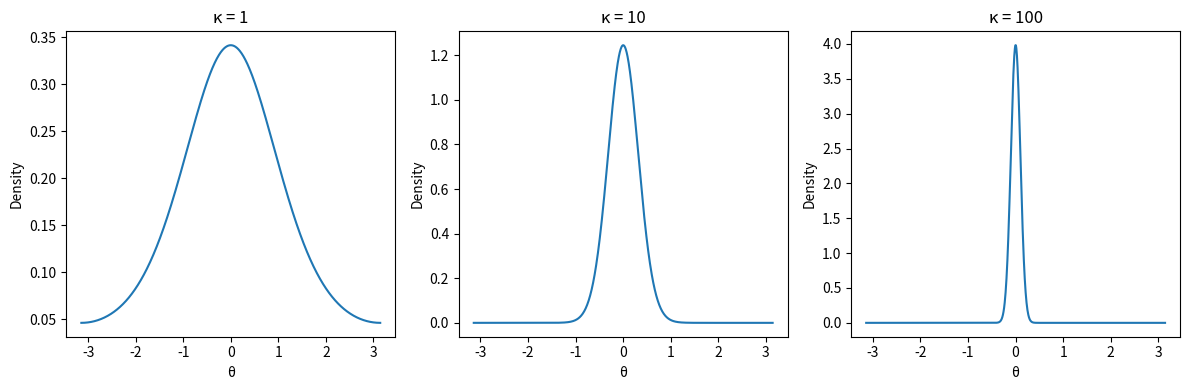

Python code for this plot:
import numpy as np
import matplotlib.pyplot as plt
from scipy.stats import vonmises

theta = np.linspace(-np.pi, np.pi, 1000)
fig, axes = plt.subplots(1, 3, figsize=(12, 4))

for ax, kappa in zip(axes, [1, 10, 100]):
    pdf = vonmises.pdf(theta, kappa)
    ax.plot(theta, pdf)
    ax.set_title(f'κ = {kappa}')
    ax.set_xlabel('θ')
    ax.set_ylabel('Density')

plt.tight_layout()
plt.show()
